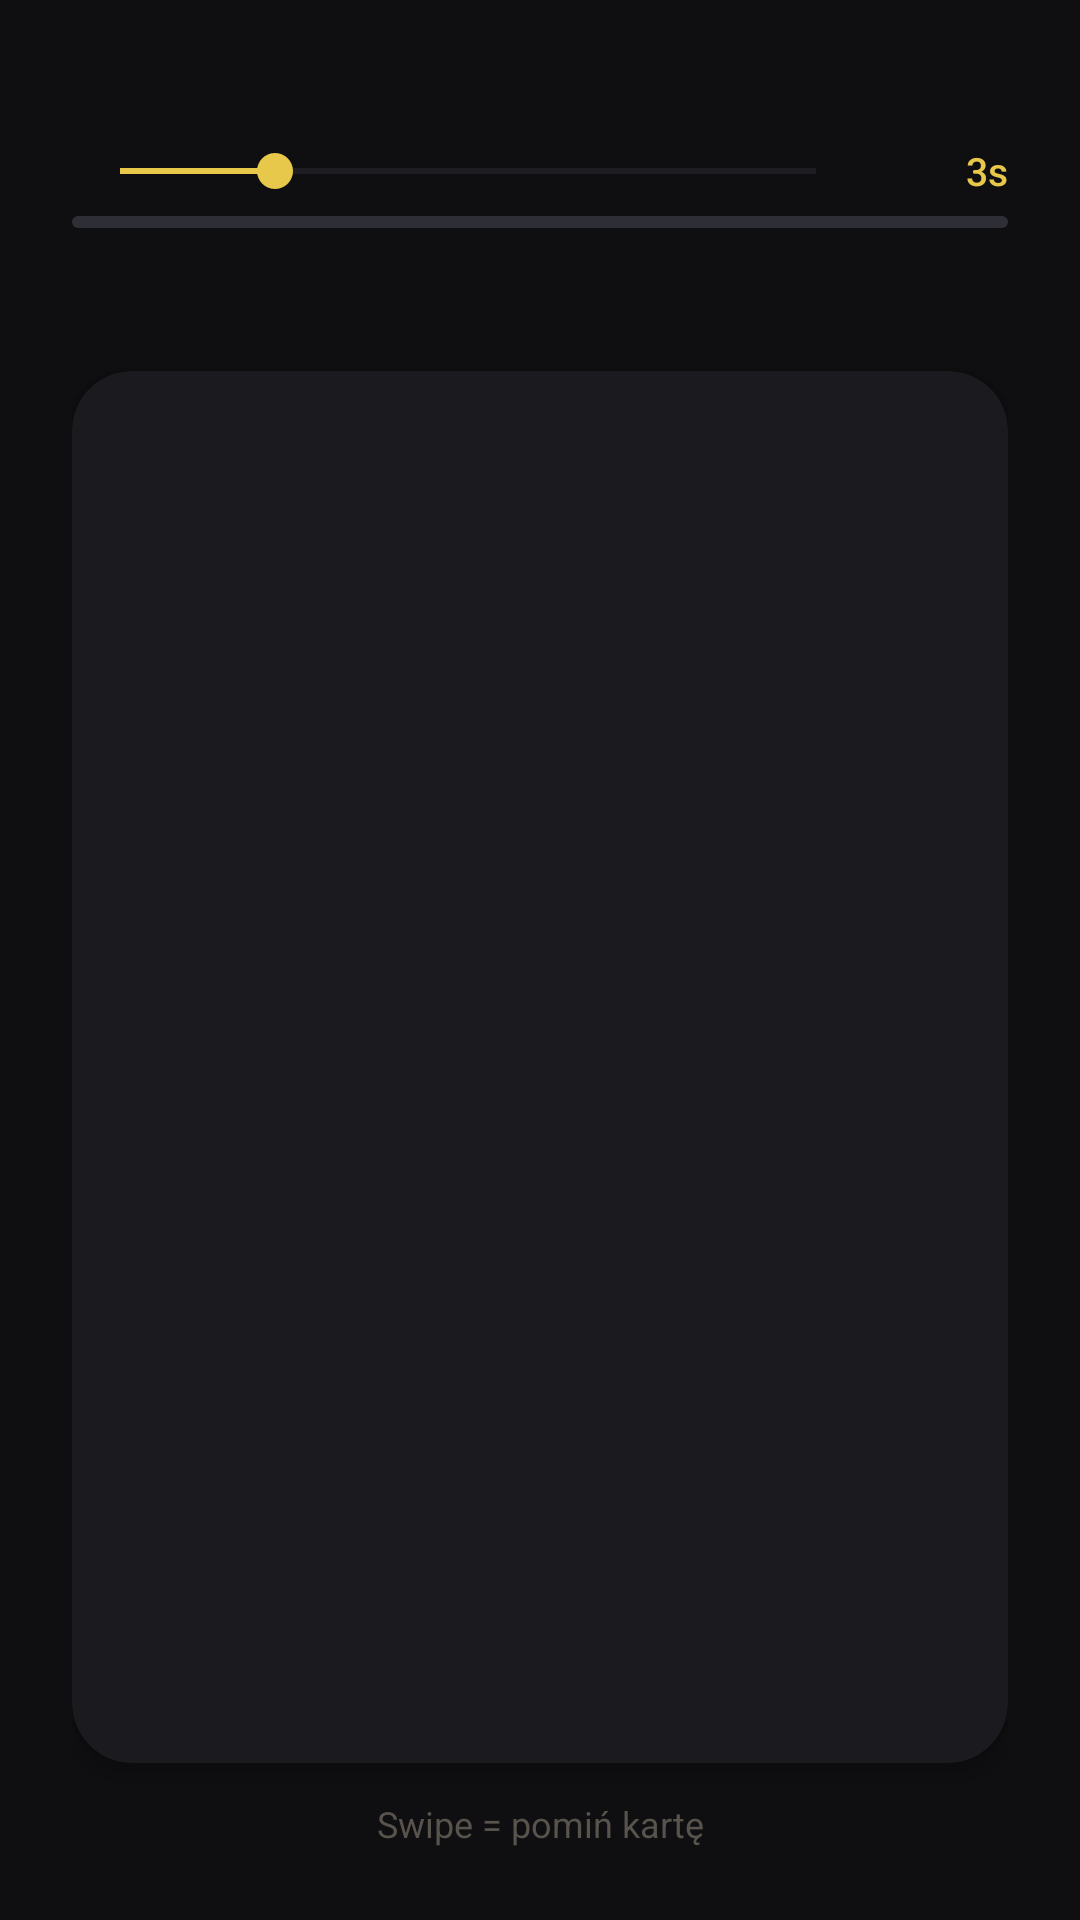

Android layout source for this screen:
<!-- AndroidManifest.xml: application theme Theme.Vocably -->
<!-- res/layout/activity_speed_answer.xml -->
<?xml version="1.0" encoding="utf-8"?>
<LinearLayout
    xmlns:android="http://schemas.android.com/apk/res/android"
    android:id="@+id/studyLayout"
    android:layout_width="match_parent"
    android:layout_height="match_parent"
    android:orientation="vertical"
    android:background="@color/bg_primary"
    android:paddingHorizontal="24dp"
    android:paddingTop="48dp"
    android:paddingBottom="24dp">

    <LinearLayout
        android:layout_width="match_parent"
        android:layout_height="wrap_content"
        android:orientation="horizontal"
        android:gravity="center_vertical"
        android:layout_marginBottom="6dp">

        <SeekBar
            android:id="@+id/speedSlider"
            android:layout_width="0dp"
            android:layout_height="wrap_content"
            android:layout_weight="1"
            android:min="1"
            android:max="10"
            android:progress="3"
            android:progressTint="@color/accent"
            android:thumbTint="@color/accent"
            android:layout_marginEnd="12dp" />

        <TextView
            android:id="@+id/tvSpeedLabel"
            android:layout_width="36dp"
            android:layout_height="wrap_content"
            android:text="3s"
            android:textSize="13sp"
            android:textColor="@color/accent"
            android:fontFamily="sans-serif-medium"
            android:gravity="end" />

    </LinearLayout>

    <ProgressBar
        android:id="@+id/timerBar"
        style="?android:attr/progressBarStyleHorizontal"
        android:layout_width="match_parent"
        android:layout_height="4dp"
        android:progressDrawable="@drawable/timer_progress"
        android:layout_marginBottom="14dp" />

    <TextView
        android:id="@+id/tvProgress"
        android:layout_width="wrap_content"
        android:layout_height="wrap_content"
        android:layout_gravity="center_horizontal"
        android:textSize="13sp"
        android:textColor="@color/text_secondary"
        android:layout_marginBottom="16dp" />

    <androidx.cardview.widget.CardView
        android:id="@+id/cardView"
        android:layout_width="match_parent"
        android:layout_height="0dp"
        android:layout_weight="1"
        xmlns:app="http://schemas.android.com/apk/res-auto"
        app:cardCornerRadius="20dp"
        app:cardElevation="4dp"
        app:cardBackgroundColor="@color/surface">

        <FrameLayout
            android:layout_width="match_parent"
            android:layout_height="match_parent">

            <LinearLayout
                android:layout_width="match_parent"
                android:layout_height="match_parent"
                android:orientation="vertical"
                android:gravity="center"
                android:padding="32dp">

                <TextView
                    android:id="@+id/tvPromptLang"
                    android:layout_width="wrap_content"
                    android:layout_height="wrap_content"
                    android:textSize="11sp"
                    android:textColor="@color/text_secondary"
                    android:fontFamily="sans-serif-medium"
                    android:letterSpacing="0.1"
                    android:textAllCaps="true"
                    android:layout_marginBottom="12dp" />

                <TextView
                    android:id="@+id/tvPrompt"
                    android:layout_width="wrap_content"
                    android:layout_height="wrap_content"
                    android:textSize="32sp"
                    android:textColor="@color/text_primary"
                    android:fontFamily="sans-serif-medium"
                    android:gravity="center"
                    android:lineSpacingMultiplier="1.2" />

            </LinearLayout>

            <LinearLayout
                android:id="@+id/translationPanel"
                android:layout_width="match_parent"
                android:layout_height="wrap_content"
                android:layout_gravity="bottom"
                android:orientation="vertical"
                android:gravity="center"
                android:paddingTop="20dp"
                android:paddingBottom="24dp"
                android:paddingHorizontal="32dp"
                android:background="@color/surface_elevated"
                android:visibility="gone">

                <View
                    android:layout_width="40dp"
                    android:layout_height="1dp"
                    android:background="@color/divider"
                    android:layout_marginBottom="16dp" />

                <TextView
                    android:id="@+id/tvAnswerLang"
                    android:layout_width="wrap_content"
                    android:layout_height="wrap_content"
                    android:textSize="11sp"
                    android:textColor="@color/accent"
                    android:fontFamily="sans-serif-medium"
                    android:letterSpacing="0.1"
                    android:textAllCaps="true"
                    android:layout_marginBottom="8dp" />

                <TextView
                    android:id="@+id/tvAnswer"
                    android:layout_width="wrap_content"
                    android:layout_height="wrap_content"
                    android:textSize="26sp"
                    android:textColor="@color/accent"
                    android:fontFamily="sans-serif-medium"
                    android:gravity="center"
                    android:lineSpacingMultiplier="1.2" />

            </LinearLayout>

        </FrameLayout>

    </androidx.cardview.widget.CardView>

    <TextView
        android:layout_width="match_parent"
        android:layout_height="wrap_content"
        android:layout_marginTop="12dp"
        android:text="Swipe = pomiń kartę"
        android:textSize="12sp"
        android:textColor="@color/text_secondary"
        android:gravity="center" />

</LinearLayout>
<!-- resources referenced by this layout -->
<resources>
  <color name="accent">#e8c84a</color>
  <color name="bg_primary">#0F0F11</color>
  <color name="divider">#2e2e36</color>
  <color name="surface">#1A1A1F</color>
  <color name="surface_elevated">#1E1E24</color>
  <color name="text_primary">#E5E5E5</color>
  <color name="text_secondary">#58534C</color>
  <!-- drawable timer_progress (drawable) -->
  <?xml version="1.0" encoding="utf-8"?>
  <layer-list xmlns:android="http://schemas.android.com/apk/res/android">
      <item android:id="@android:id/background">
          <shape android:shape="rectangle">
              <solid android:color="#2e2e36" />
              <corners android:radius="3dp" />
          </shape>
      </item>
      <item android:id="@android:id/progress">
          <clip>
              <shape android:shape="rectangle">
                  <solid android:color="#e8c84a" />
                  <corners android:radius="3dp" />
              </shape>
          </clip>
      </item>
  </layer-list>
  <style name="Theme.Vocably" parent="Base.Theme.Vocably" />
  <style name="Base.Theme.Vocably" parent="Theme.Material3.DayNight.NoActionBar">
          
          
      </style>
</resources>
